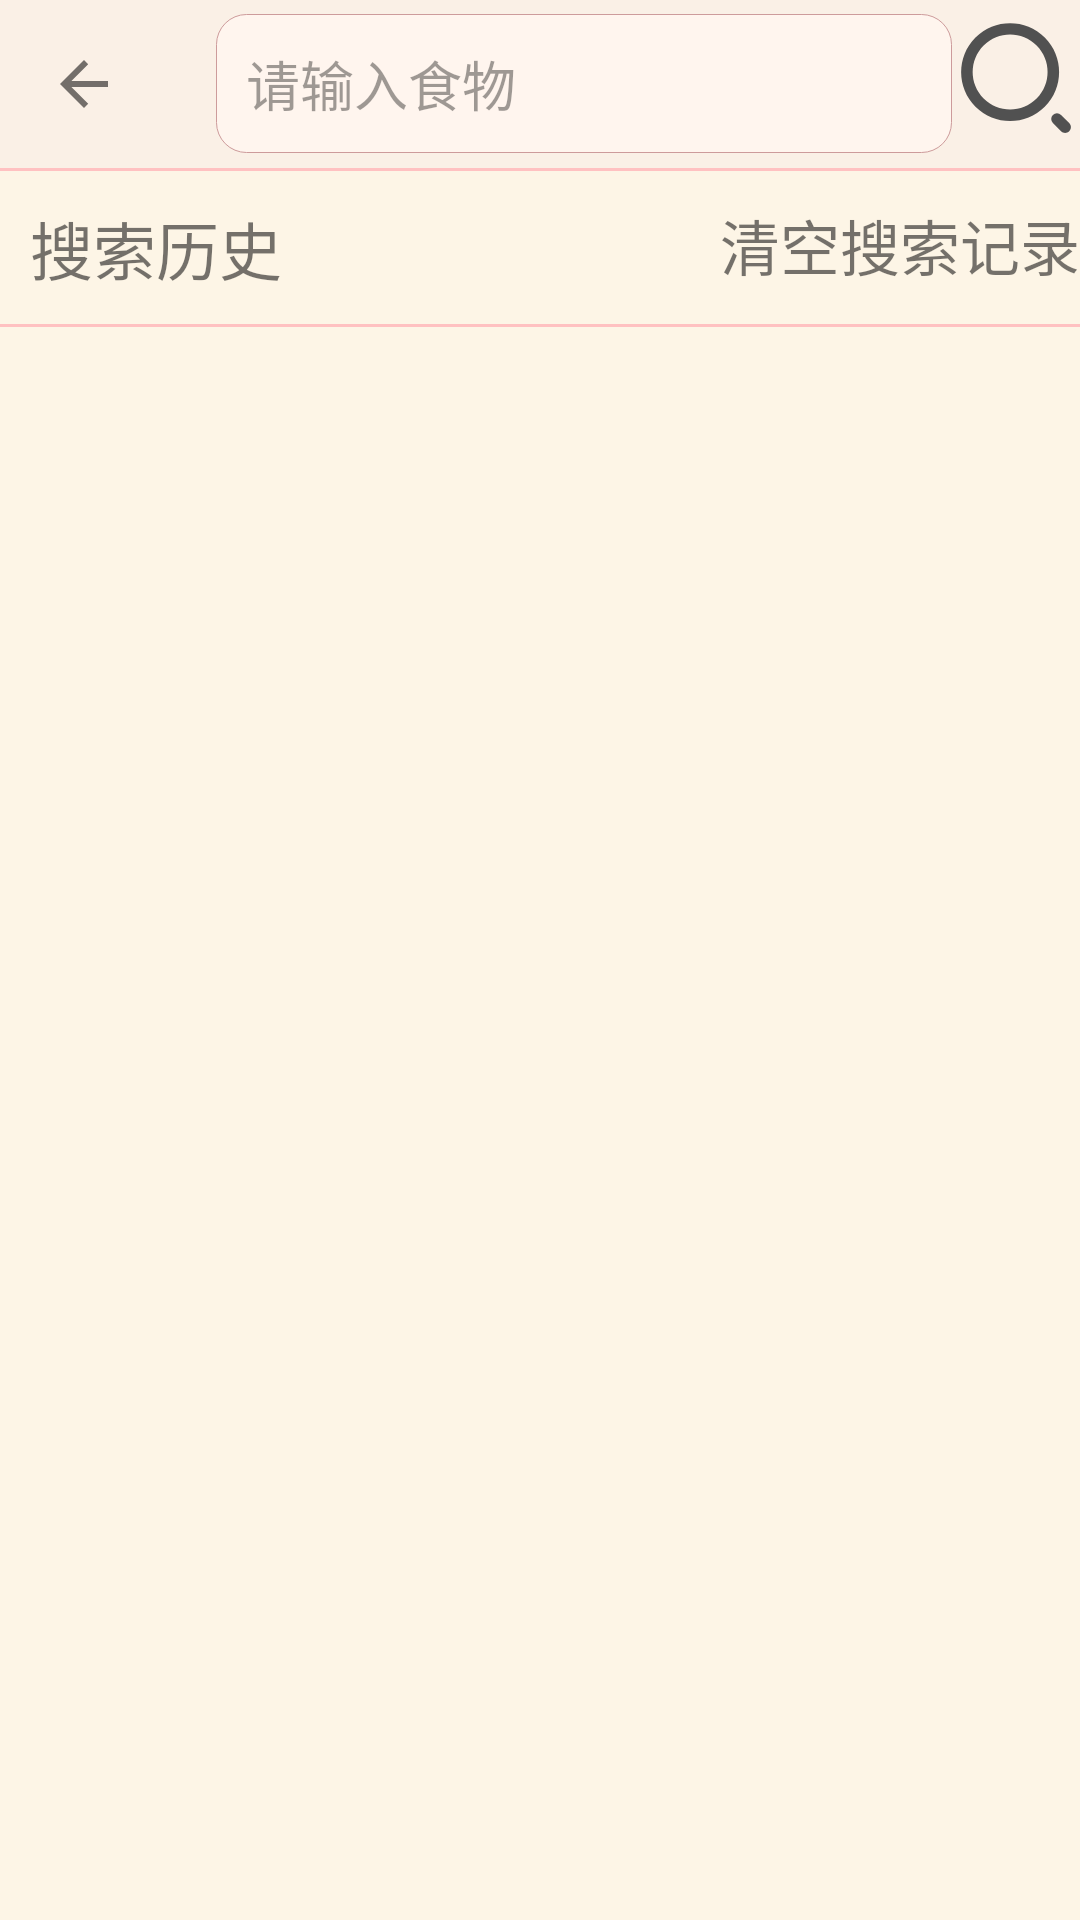

Reconstruct the res/layout file that produces this screen, plus the resources it refers to.
<!-- AndroidManifest.xml: application theme AppTheme -->
<!-- res/layout/food_searchtoadd.xml -->
<?xml version="1.0" encoding="utf-8"?>
<LinearLayout xmlns:android="http://schemas.android.com/apk/res/android"
    xmlns:app="http://schemas.android.com/apk/res-auto"
    android:layout_width="match_parent"
    android:layout_height="match_parent"
    android:background="#FDF5E6"
    android:fitsSystemWindows="true"
    android:orientation="vertical">

    <android.support.v7.widget.Toolbar
        android:id="@+id/toolbar_food_searchtoAdd"
        android:layout_width="match_parent"
        android:layout_height="wrap_content"
        android:background="#FAF0E6"
        android:theme="@style/ThemeOverlay.AppCompat.Light"
        app:navigationIcon="?attr/homeAsUpIndicator"
        app:popupTheme="@style/ThemeOverlay.AppCompat.Light">

        <LinearLayout
            android:orientation="horizontal"
            android:layout_width="match_parent"
            android:layout_height="wrap_content">

            <EditText
                android:id="@+id/myEditText"
                android:layout_width="0dp"
                android:layout_weight="1"
                android:layout_height="wrap_content"
                android:background="@drawable/roundedrectangle"
                android:hint="请输入食物"
                android:imeOptions="actionSearch"
                android:inputType="text"
                android:singleLine="true" />

            <ImageButton
                android:id="@+id/search_to_add"
                android:layout_width="wrap_content"
                android:layout_height="wrap_content"
                android:background="@drawable/search"
                android:onClick="onClick" />

        </LinearLayout>

    </android.support.v7.widget.Toolbar>

    <View
        android:layout_width="match_parent"
        android:layout_height="1dp"
        android:background="#FFC1C1" />

    <RelativeLayout
        android:layout_width="match_parent"
        android:layout_height="wrap_content">

        <TextView
            android:layout_width="wrap_content"
            android:layout_height="wrap_content"
            android:layout_marginTop="10dp"
            android:paddingLeft="10dp"
            android:paddingRight="10dp"
            android:text="搜索历史"
            android:textSize="21sp" />

        <TextView
            android:id="@+id/clear_history"
            android:layout_width="wrap_content"
            android:layout_height="wrap_content"
            android:layout_alignParentEnd="true"
            android:layout_alignParentRight="true"
            android:layout_marginTop="10dp"
            android:text="清空搜索记录"
            android:textSize="20sp" />
    </RelativeLayout>

    <View
        android:layout_width="match_parent"
        android:layout_height="1dp"
        android:layout_marginTop="10dp"
        android:background="#FFC1C1" />

    <ListView
        android:id="@+id/search_history"
        android:layout_width="match_parent"
        android:layout_height="match_parent"
        android:paddingLeft="10dp"
        android:paddingRight="10dp" />


</LinearLayout>
<!-- resources referenced by this layout -->
<resources>
  <!-- drawable roundedrectangle (drawable) -->
  <?xml version="1.0" encoding="utf-8"?>
  <shape xmlns:android="http://schemas.android.com/apk/res/android"
      android:shape="rectangle">
  
      
      <corners android:radius="10dip" />
      
      <padding
          android:bottom="10dp"
          android:left="10dp"
          android:right="10dp"
          android:top="10dp" />
      
      <stroke
          android:width="1px"
          android:color="#CD9B9B" />
  
      
      <solid android:color="#FFF5EE" />
  </shape>
  <!-- drawable search: png bitmap (drawable-xxhdpi, 4537 bytes) -->
  <style name="AppTheme" parent="Theme.AppCompat.Light.NoActionBar">
          
          <item name="colorPrimary">@color/colorPrimary</item>
          <item name="colorPrimaryDark">@color/colorPrimaryDark</item>
          <item name="colorAccent">@color/colorAccent</item>
          <item name="android:windowLightStatusBar" tools:ignore="NewApi">true</item>
      </style>
  <color name="colorPrimary">#3F51B5</color>
  <color name="colorPrimaryDark">#303F9F</color>
  <color name="colorAccent">#FF4081</color>
</resources>
